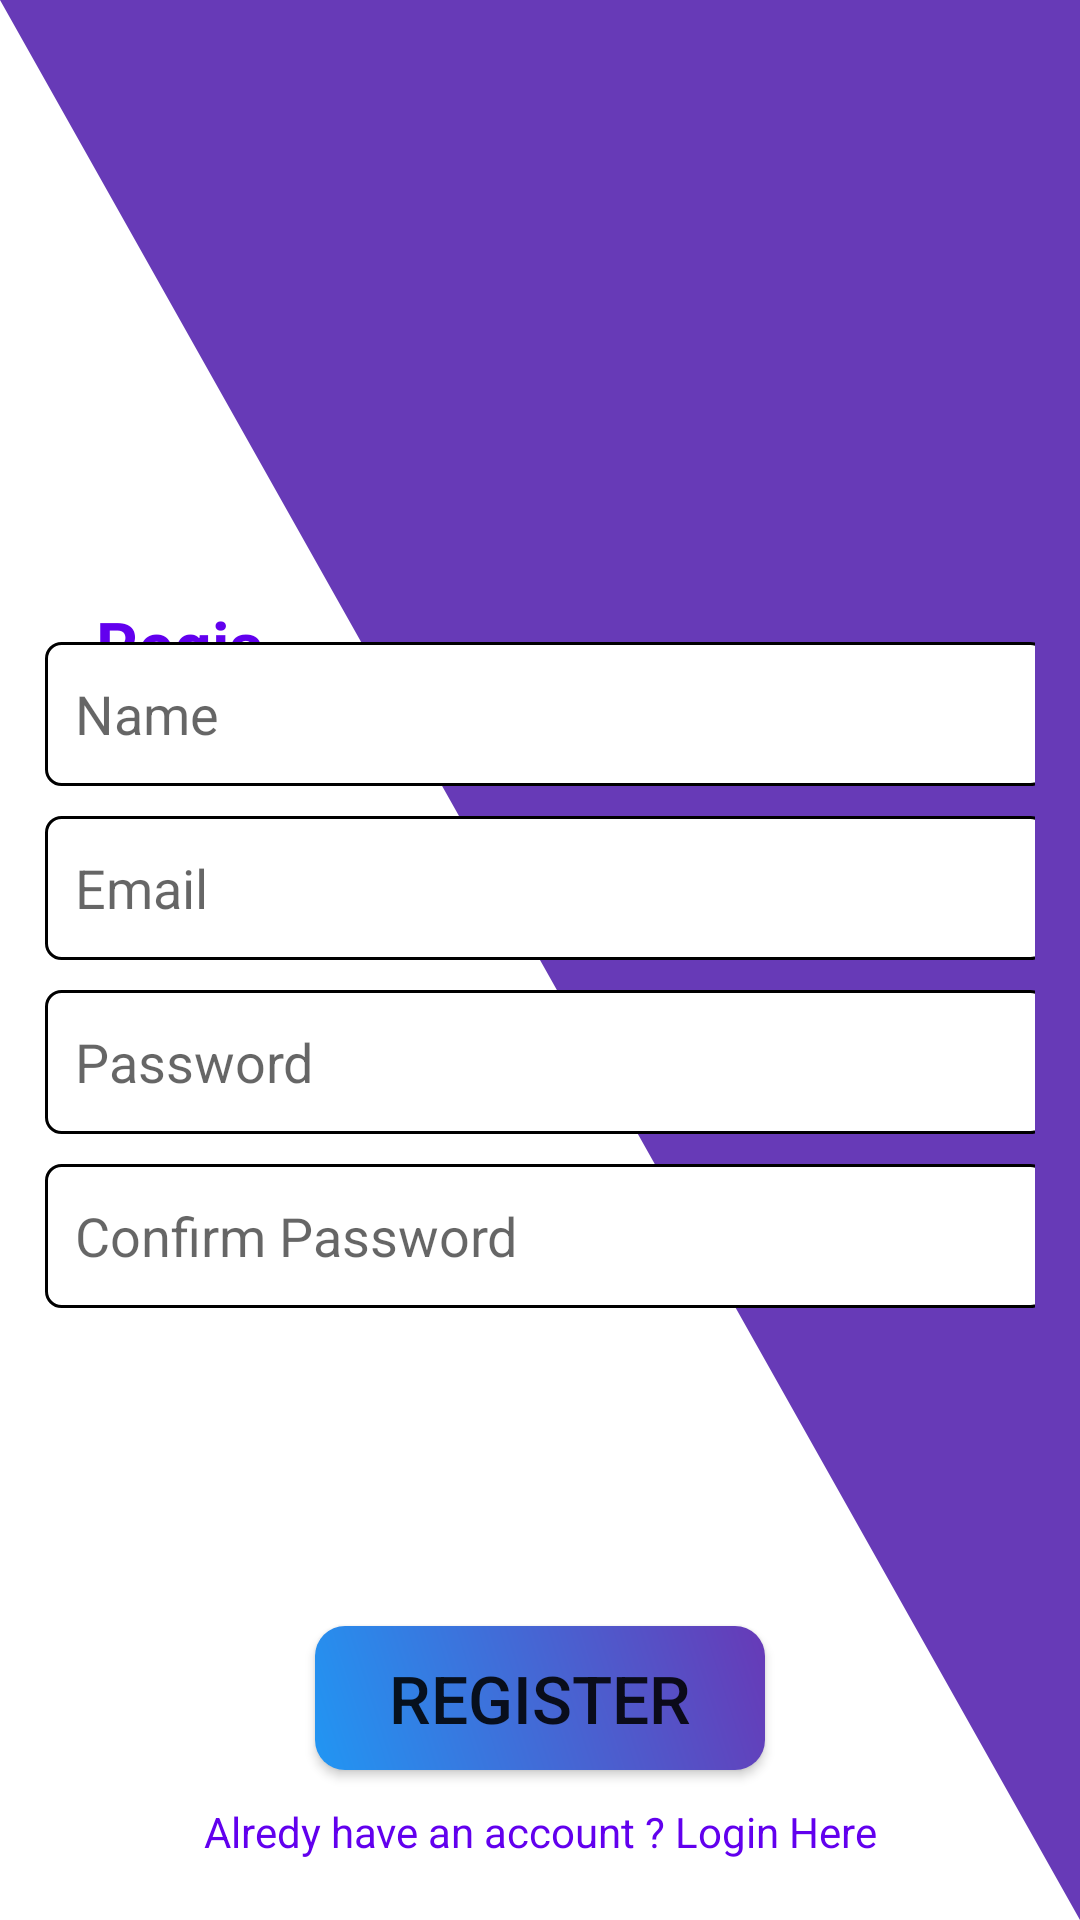

Produce the Android XML layout that renders to this screen, including the resource entries it uses.
<!-- AndroidManifest.xml: application theme Theme.Earn -->
<!-- res/layout/activity_register.xml -->
<?xml version="1.0" encoding="utf-8"?>
<RelativeLayout xmlns:android="http://schemas.android.com/apk/res/android"
    xmlns:tools="http://schemas.android.com/tools"
    android:layout_width="match_parent"
    android:layout_height="match_parent"
    android:background="@drawable/background"
    tools:context=".RegisterActivity">


    <TextView
        android:id="@+id/Register"
        android:layout_width="104dp"
        android:layout_height="41dp"
        android:layout_alignParentEnd="true"
        android:layout_marginStart="32dp"
        android:layout_marginTop="200dp"
        android:layout_marginEnd="272dp"
        android:text="Register"
        android:textColor="@color/design_default_color_primary"
        android:textSize="22sp"
        android:textStyle="bold" />

    <LinearLayout
        android:layout_width="wrap_content"
        android:layout_height="wrap_content"
        android:layout_centerInParent="true"
        android:layout_margin="15dp"
        android:orientation="vertical">

        <EditText
            android:id="@+id/name"
            android:layout_width="334dp"
            android:layout_height="48dp"
            android:background="@drawable/edit_background"
            android:hint="Name"
            android:inputType="text"
            android:padding="10dp"
            android:layout_marginTop="10dp"
            android:textColor="@color/black" />
        <EditText
            android:id="@+id/email"
            android:layout_width="334dp"
            android:layout_height="48dp"
            android:background="@drawable/edit_background"
            android:hint="Email"
            android:inputType="textEmailAddress"
            android:layout_marginTop="10dp"
            android:padding="10dp"
            android:textColor="@color/black" />
        <EditText
            android:id="@+id/password"
            android:layout_width="334dp"
            android:layout_height="48dp"
            android:background="@drawable/edit_background"
            android:hint="Password"
            android:inputType="textPassword"
            android:layout_marginTop="10dp"
            android:padding="10dp"
            android:textColor="@color/black" />
        <EditText
            android:id="@+id/confirm"
            android:layout_width="334dp"
            android:layout_height="48dp"
            android:background="@drawable/edit_background"
            android:hint="Confirm Password"
            android:inputType="textPassword"
            android:layout_marginTop="10dp"
            android:padding="10dp"
            android:textColor="@color/black" />

    </LinearLayout>

    <Button
        android:id="@+id/register_button"
        android:layout_width="wrap_content"
        android:layout_height="wrap_content"
        android:layout_alignParentBottom="true"
        android:layout_centerHorizontal="true"
        android:layout_marginStart="12dp"
        android:layout_marginTop="12dp"
        android:layout_marginEnd="12dp"
        android:layout_marginBottom="50dp"
        android:background="@drawable/button"
        android:minWidth="150dp"
        android:text="Register"
        android:textSize="22sp" />
    <TextView
        android:layout_width="match_parent"
        android:layout_height="wrap_content"
       android:layout_alignParentBottom="true"
        android:text="Alredy have an account ? Login Here"
        android:textColor="@color/design_default_color_primary"
        android:layout_centerHorizontal="true"
        android:gravity="center_horizontal"
        android:id="@+id/gotologin"
        android:layout_marginBottom="20dp"/>


</RelativeLayout>
<!-- resources referenced by this layout -->
<resources>
  <!-- drawable background (drawable) -->
  <?xml version="1.0" encoding="utf-8"?>
  <vector
   xmlns:android="http://schemas.android.com/apk/res/android"
  
  android:width="350dp"
  android:height="350dp"
  android:viewportHeight="100"
  android:viewportWidth="100"
  
      >
  
  <path
      android:name="dark_triangle"
      android:fillColor="#673AB7"
      android:pathData="M 0,0 t 100,0 0,100 z"/>
  
  
  </vector>
  <!-- drawable button (drawable) -->
  <?xml version="1.0" encoding="utf-8"?>
  <shape android:shape="rectangle" xmlns:android="http://schemas.android.com/apk/res/android">
  
      <gradient android:startColor="#2196F3"
          android:endColor="#673AB7"
          android:angle="45"/>
      <corners
          android:radius="10dp"></corners>
  </shape>
  <!-- drawable edit_background (drawable) -->
  <?xml version="1.0" encoding="utf-8"?>
  <shape android:shape="rectangle" xmlns:android="http://schemas.android.com/apk/res/android">
  
      <solid
          android:color="@color/white"/>
      <corners
          android:radius="5dp"/>
      <stroke
          android:color="@color/black"
          android:width="1dp"
          />
  </shape>
  <style name="Theme.Earn" parent="Theme.MaterialComponents.DayNight.DarkActionBar">
          
          <item name="colorPrimary">@color/purple_500</item>
          <item name="colorPrimaryVariant">@color/purple_700</item>
          <item name="colorOnPrimary">@color/white</item>
          
          <item name="colorSecondary">@color/teal_200</item>
          <item name="colorSecondaryVariant">@color/teal_700</item>
          <item name="colorOnSecondary">@color/black</item>
          
          <item name="android:statusBarColor">?attr/colorPrimaryVariant</item>
      </style>
  <!-- not gathered from this repository: default colours our renderer supplied (Android Studio template values) -->
  <color name="purple_500">#FF6200EE</color>
  <color name="purple_700">#FF3700B3</color>
  <color name="teal_200">#FF03DAC5</color>
  <color name="teal_700">#FF018786</color>
  <color name="black">#FF000000</color>
  <color name="white">#FFFFFFFF</color>
</resources>
